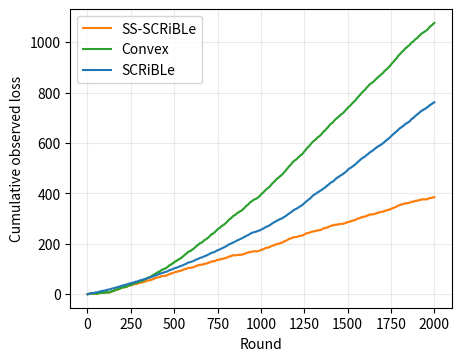
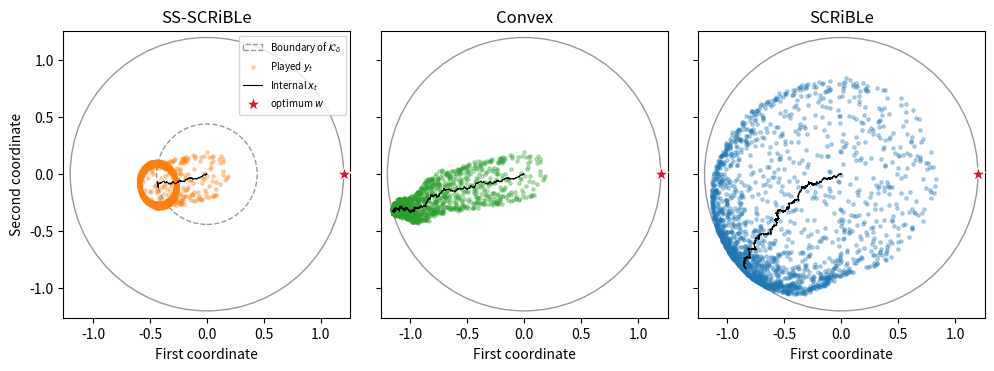

These figures' Python source, in order:
import numpy as np
import matplotlib.pyplot as plt


def hessian_phi(x, D):
    gap = D**2 - np.dot(x, x)
    if gap <= 0:
        raise ValueError("The internal point is outside the barrier domain.")

    return 2.0 / gap * np.eye(x.size) + 4.0 / gap**2 * np.outer(x, x)


def update_x(grad_sum, eta, D, delta):
    """Solve the log-barrier FTRL update on the ball of radius (1-delta)D."""
    grad_norm = np.linalg.norm(grad_sum)
    scale = eta * D**2 / (1.0 + np.hypot(1.0, eta * D * grad_norm))
    x_next = -scale * grad_sum

    radius = (1.0 - delta) * D
    norm = np.linalg.norm(x_next)
    shrinkage_active = delta > 0 and norm > radius
    if shrinkage_active:
        x_next *= radius / norm

    return x_next, shrinkage_active


def sigma(y, epsilon, action_sum, D, boundary_sign):
    """Evaluate the history-dependent perturbation at the played point."""
    norm = np.linalg.norm(y)

    # if np.isclose(norm, D, rtol=0.0, atol=1e-10):
    #     return epsilon * boundary_sign

    # if np.dot(y, action_sum) >= 0:
    #     return epsilon * np.sin(1.0 / (D - norm))

    # return  boundary_sign * epsilon * np.sin(1000*norm)

    diff = D - norm  # not 0
    sinx = np.sin(1/(diff))
    
    return epsilon*sinx if np.dot(y, action_sum) >= 0 else epsilon

def sigma2(epsilon, x, A_inv_u):
    """Maximize the perturbation's gradient projection toward w_star."""
    w_star = np.zeros(2)
    w_star[0] = 0.625
    score = A_inv_u @ (w_star - x)
    return float(epsilon * np.sign(score))


def run_algorithm(theta_list, directions, boundary_signs, *, eta, b, delta,
                  D, epsilon, beta):
    T, d = theta_list.shape
    x = np.zeros(d)
    grad_sum = np.zeros(d)
    action_sum = np.zeros(d)

    internal_points = np.empty((T, d))
    played_points = np.empty((T, d))
    observed_losses = np.empty(T)
    reference_losses = np.empty(T)
    update_sizes = np.empty(T)
    exploration_distances = np.empty(T)
    expected_exploration_costs = np.empty(T)
    shrinkage_count = 0

    for t in range(T):
        H = hessian_phi(x, D)
        eigenvalues, eigenvectors = np.linalg.eigh(H)
        sqrt_eigenvalues = np.sqrt(eigenvalues)

        # A = b H^{-1/2}. Work in the Hessian eigenbasis.
        u_in_basis = eigenvectors.T @ directions[t]
        exploration_step = eigenvectors @ (b * u_in_basis / sqrt_eigenvalues)
        y = x + exploration_step

        if np.linalg.norm(y) > D + 1e-10:
            raise ValueError(f"Played point is outside K at round {t + 1}.")

        reference_loss = theta_list[t] @ y + beta * (y @ y)
        # observed_loss = reference_loss + sigma(
        #     y, epsilon, action_sum, D, boundary_signs[t]
        # )
       
        A_inv_u = eigenvectors @ (sqrt_eigenvalues * u_in_basis / b)
       
        observed_loss = reference_loss + sigma2(
                            epsilon, x,  A_inv_u
                        )

        grad_sum += d * observed_loss * A_inv_u

        internal_points[t] = x
        played_points[t] = y
        observed_losses[t] = observed_loss
        reference_losses[t] = reference_loss
        exploration_distances[t] = np.linalg.norm(exploration_step)

        # For the quadratic reference loss,
        # E_t[h_t(y_t) - h_t(x_t)] = tr(A A^T) / (2d).
        expected_exploration_costs[t] = (
            b**2 * np.sum(1.0 / eigenvalues) / (2.0 * d)
        )

        # Measure only transitions between the plotted internal points.
        if t + 1 < T:
            x_next, shrinkage_active = update_x(grad_sum, eta, D, delta)
            step = x_next - x
            update_sizes[t] = np.sqrt(step @ H @ step)
            shrinkage_count += int(shrinkage_active)
            x = x_next

        action_sum += y

    return {
        "x": internal_points,
        "y": played_points,
        "observed_losses": observed_losses,
        "reference_losses": reference_losses,
        "update_sizes": update_sizes[:-1],
        "exploration_distances": exploration_distances,
        "expected_exploration_costs": expected_exploration_costs,
        "shrinkage_count": shrinkage_count,
    }


def plot_cumulative_loss(ax, rounds, runs, loss_key, label, color):
    cumulative = np.cumsum([run[loss_key] for run in runs], axis=1)
    mean = cumulative.mean(axis=0)
    ax.plot(rounds, mean, label=label, color=color)

    if len(runs) > 1:
        half_width = 1.96 * cumulative.std(axis=0, ddof=1) / np.sqrt(len(runs))
        ax.fill_between(
            rounds, mean - half_width, mean + half_width,
            color=color, alpha=0.15,
        )


def main():
    d, T = 2, 2000
    D, G = 1.2, 0.4
    C, n_runs = 800, 1
    beta = 0.16
    rng = np.random.default_rng(42)

    if T < 2 or not 0 <= C < T:
        raise ValueError("This parameterization requires T >= 2 and 0 <= C < T.")

    epsilon = C / T
    delta = np.sqrt(C / T)
    L = G * D + beta * D**2 + epsilon
    denominator = 4.0 * d * np.sqrt(L * T)

    eta2 = np.sqrt(np.log(T)) / denominator

    gamma = max(delta, 1 / T)

    eta = np.sqrt(np.log(1 / gamma)) / (
        T**(2/3) * d * D * L
    )

    b = T**(-1.0 / 6.0) / D

    # Values are (learning rate, exploration scale, domain shrinkage).
    variants = {
        "SS-SCRiBLe": (eta, b, delta),
        "Convex": (eta, b, 0),
        "SCRiBLe": (eta2, 1, 0),
    }
    colors = {
        "SS-SCRiBLe": "tab:orange",
        "Convex": "tab:green",
        "SCRiBLe": "tab:blue",
    }
    results = {name: [] for name in variants}

    for _ in range(n_runs):
        # Pair the three algorithms on the same reference losses,
        # exploration directions, and boundary signs within each run.
        # theta_list = rng.normal(size=(T, d))
        # theta_list *= G / np.linalg.norm(theta_list, axis=1, keepdims=True)

        # noise = rng.normal(size=(T, d))
        # noise /= np.linalg.norm(noise, axis=1, keepdims=True)

        # preferred_direction = np.zeros(d)
        # preferred_direction[0] = -0.5

        # bias = 0.85
        # theta_list = G * (
        #     bias * preferred_direction + (1.0 - bias) * noise
        # )
        
        theta_list = np.zeros((T, d))
        theta_list[:, 0] = -G

        directions = rng.normal(size=(T, d))
        directions /= np.linalg.norm(directions, axis=1, keepdims=True)
        boundary_signs = rng.choice([-1, 1], size=T)

        for name, (eta_variant, b_variant, delta_variant) in variants.items():
            results[name].append(
                run_algorithm(
                    theta_list,
                    directions,
                    boundary_signs,
                    eta=eta_variant,
                    b=b_variant,
                    delta=delta_variant,
                    D=D,
                    epsilon=epsilon,
                    beta=beta
                )
            )

    # rounds = np.arange(1, T + 1)
    # fig, axes = plt.subplots(1, 2, figsize=(9, 3.5), constrained_layout=True)

    # for name, runs in results.items():
    #     plot_cumulative_loss(
    #         axes[0], rounds, runs, "observed_losses", name, colors[name]
    #     )
    #     plot_cumulative_loss(
    #         axes[1], rounds, runs, "reference_losses", name, colors[name]
    #     )

    # axes[0].set_ylabel("Cumulative observed loss")
    # axes[1].set_ylabel("Cumulative reference loss")
    # for ax in axes:
    #     ax.set_xlabel("Round")
    #     ax.grid(alpha=0.25)
    # axes[0].legend()

    rounds = np.arange(1, T + 1)
    fig, ax = plt.subplots(figsize=(4.5, 3.5), constrained_layout=True)

    for name, runs in results.items():
        plot_cumulative_loss(
            ax, rounds, runs, "observed_losses", name, colors[name]
        )

    ax.set_xlabel("Round")
    ax.set_ylabel("Cumulative observed loss")
    ax.grid(alpha=0.25)
    ax.legend()

    # fig.savefig("cumulative_losses.pdf", bbox_inches="tight")
    fig.savefig("cumulative_losses.eps", format="eps",
            bbox_inches="tight", dpi=300)

    # Use the first paired run and the same axis limits in all three panels.
    w_star = np.array([D, 0.0]) 

    fig, axes = plt.subplots(
        1, 3, figsize=(10, 3.6), sharex=True, sharey=True,
        constrained_layout=True,
    )
    for ax, (name, runs) in zip(axes, results.items()):
        x = runs[0]["x"]
        y = runs[0]["y"]
        ax.add_patch(plt.Circle((0, 0), D, fill=False, color="0.6"))

        if variants[name][2] > 0:
            ax.add_patch(plt.Circle(
                (0, 0), (1.0 - variants[name][2]) * D,
                fill=False, color="0.6", linestyle="--",
                label=r"Boundary of $\mathcal{K}_{\delta}$",
            ))

        ax.scatter(y[:, 0], y[:, 1], s=6, alpha=0.3, color=colors[name],
                   label=r"Played $y_t$")
        ax.plot(x[:, 0], x[:, 1], color="black", linewidth=0.8,
                label=r"Internal $x_t$")

        ax.scatter(
            w_star[0], w_star[1],
            marker="*", s=115, color="crimson",
            edgecolors="white", linewidths=0.7, zorder=10,
            label=r"optimum $w$",
        )
        
        ax.set(
            xlim=(-1.05 * D, 1.05 * D),
            ylim=(-1.05 * D, 1.05 * D),
            xlabel="First coordinate",
            title=name,
        )
        ax.set_aspect("equal")

    axes[0].set_ylabel("Second coordinate")
    axes[0].legend(fontsize=7, loc="upper right")
    # fig.savefig("exploration_points_2d.pdf", bbox_inches="tight")
    fig.savefig("exploration_points_2d.eps", format="eps",
            bbox_inches="tight", dpi=300)

    

    plt.show()


if __name__ == "__main__":
    main()
